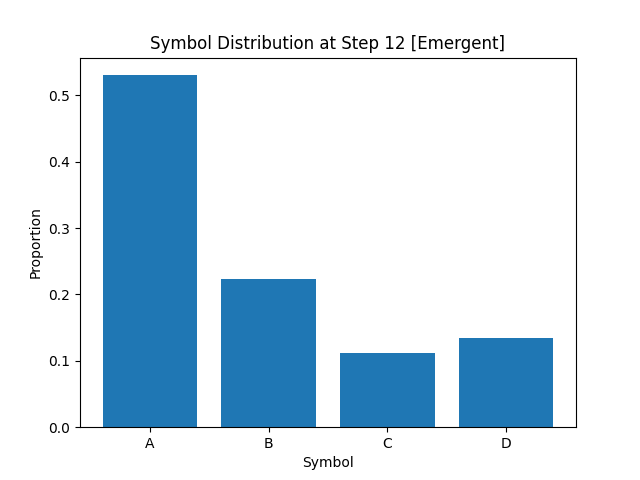

Source data for this figure (header and first rows):
A, B, C, D
5.302499999999999991e-01
2.236249999999999905e-01
1.121250000000000024e-01
1.340000000000000080e-01
